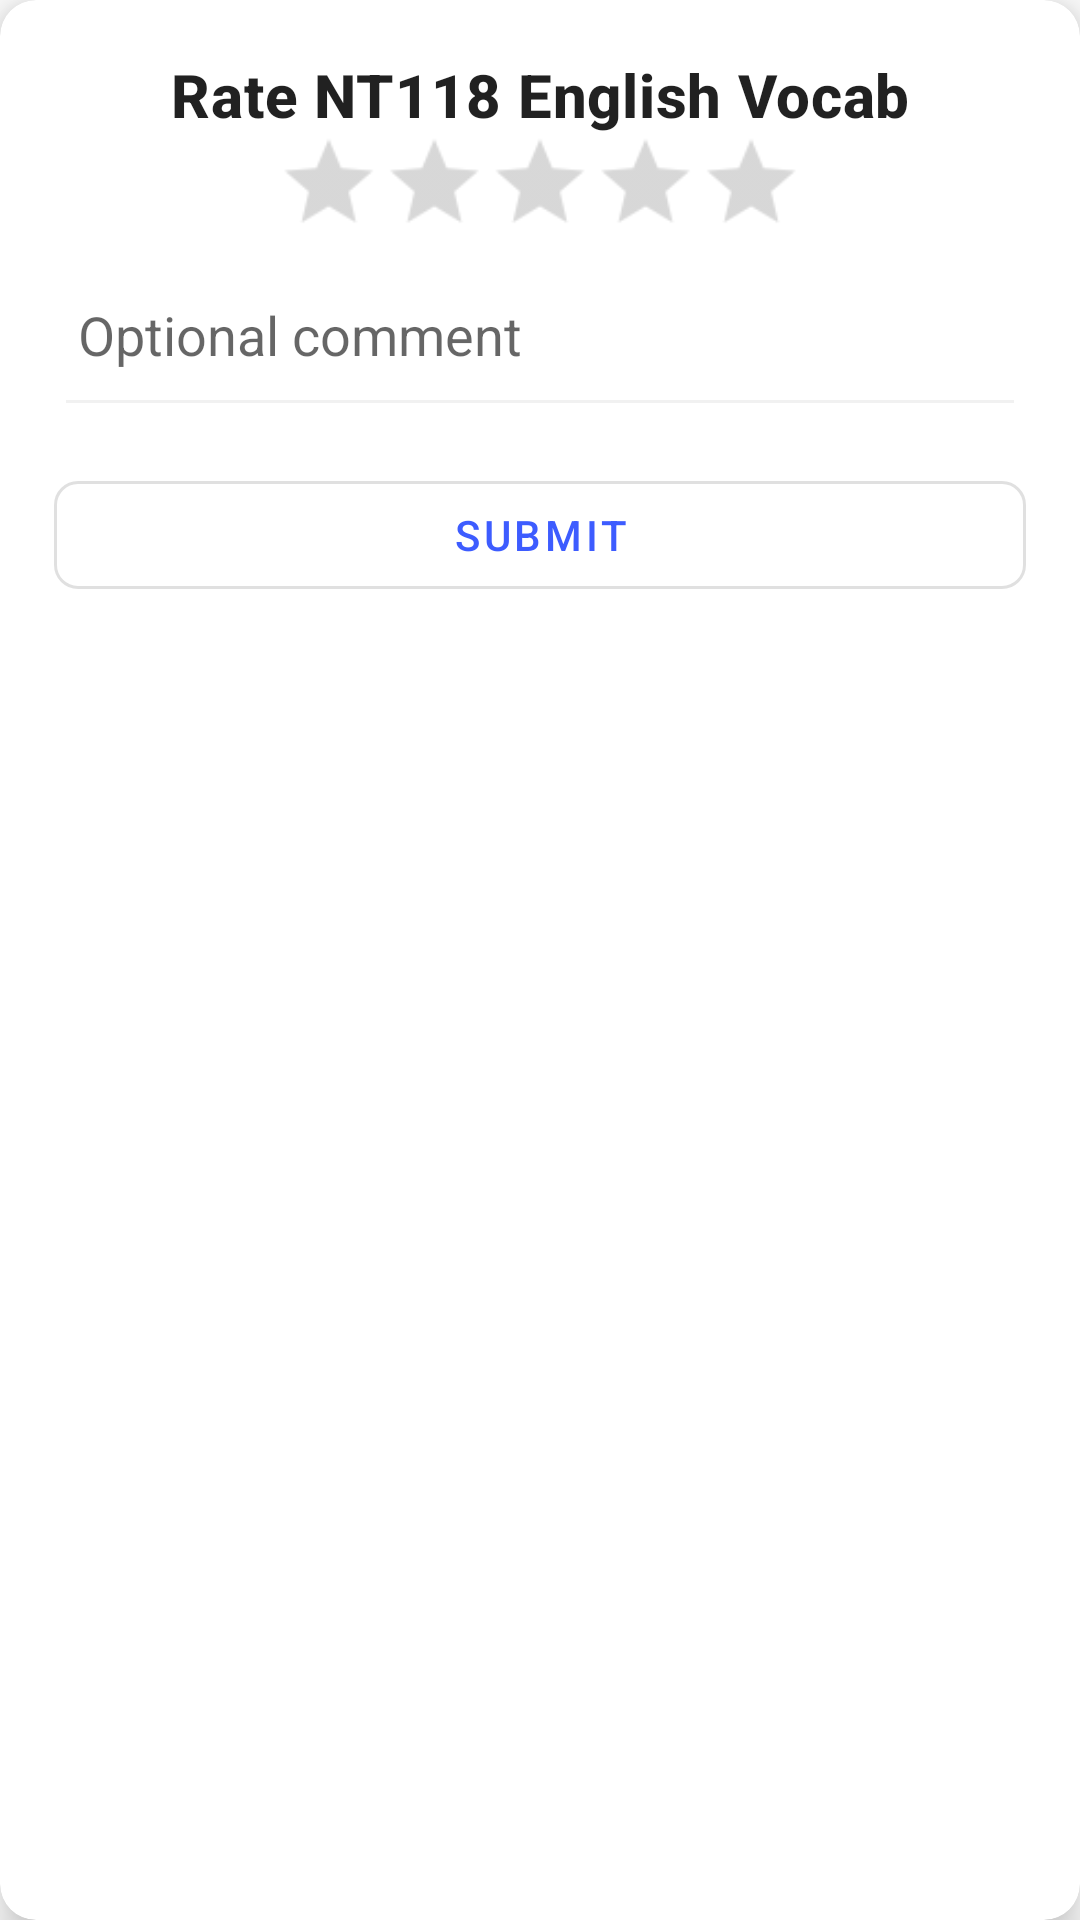

Produce the Android XML layout that renders to this screen, including the resource entries it uses.
<!-- AndroidManifest.xml: application theme Theme.NT118_EnglishVocabApp -->
<!-- res/layout/dialog_rate.xml -->
<?xml version="1.0" encoding="utf-8"?>
<com.google.android.material.card.MaterialCardView xmlns:android="http://schemas.android.com/apk/res/android"
    xmlns:app="http://schemas.android.com/apk/res-auto"
    android:layout_width="wrap_content"
    android:layout_height="wrap_content"
    app:cardCornerRadius="12dp"
    app:cardElevation="8dp"
    android:layout_margin="16dp"
    app:strokeWidth="0dp"
    android:backgroundTint="@color/card_background">

    <LinearLayout
        android:id="@+id/rate_dialog_root"
        android:layout_width="match_parent"
        android:layout_height="wrap_content"
        android:orientation="vertical"
        android:padding="18dp"
        android:minHeight="240dp">

        <com.google.android.material.textview.MaterialTextView
            android:id="@+id/tv_rate_title"
            android:layout_width="match_parent"
            android:layout_height="wrap_content"
            android:text="@string/rate_dialog_title"
            android:textAppearance="?attr/textAppearanceHeadline6"
            android:textStyle="bold"
            android:gravity="center"
            android:layout_marginBottom="8dp" />

        <RatingBar
            android:id="@+id/rating_bar"
            style="?android:attr/ratingBarStyleSmall"
            android:layout_width="wrap_content"
            android:layout_height="wrap_content"
            android:numStars="5"
            android:stepSize="1.0"
            android:isIndicator="false"
            android:layout_gravity="center"
            android:layout_marginBottom="12dp"
            android:scaleX="2.2"
            android:scaleY="2.2" />

        <EditText
            android:id="@+id/et_rate_comment"
            android:layout_width="match_parent"
            android:layout_height="wrap_content"
            android:hint="@string/rate_comment_hint"
            android:inputType="textMultiLine"
            android:autofillHints="none"
            android:minLines="2"
            android:maxLines="4"
            android:backgroundTint="@color/divider"
            android:padding="8dp"
            android:layout_marginBottom="12dp" />

        <com.google.android.material.button.MaterialButton
            android:id="@+id/btn_rate_submit"
            android:layout_width="match_parent"
            android:layout_height="wrap_content"
            android:text="@string/rate_dialog_submit"
            app:cornerRadius="8dp"
            style="?attr/materialButtonOutlinedStyle" />

    </LinearLayout>

</com.google.android.material.card.MaterialCardView>
<!-- resources referenced by this layout -->
<resources>
  <color name="card_background">#FFFFFFFF</color>
  <color name="divider">#F1F1F1</color>
  <string name="rate_comment_hint">Optional comment</string>
  <string name="rate_dialog_submit">Submit</string>
  <string name="rate_dialog_title">Rate NT118 English Vocab</string>
  <style name="Theme.NT118_EnglishVocabApp" parent="Theme.MaterialComponents.DayNight.DarkActionBar">
          
          <item name="colorPrimary">@color/blue</item>
          <item name="colorPrimaryVariant">@color/dark_purple</item>
          
          <item name="colorOnPrimary">@android:color/white</item>
          
          <item name="colorSecondary">@color/teal_200</item>
          <item name="colorSecondaryVariant">@color/teal_700</item>
          <item name="colorOnSecondary">@android:color/white</item>
          
          <item name="android:statusBarColor">?attr/colorPrimaryVariant</item>
          
      </style>
  <color name="blue">#3D5CFF</color>
  <color name="dark_purple">#410FA3</color>
  <color name="teal_200">#03DAC5</color>
  <color name="teal_700">#018786</color>
</resources>
